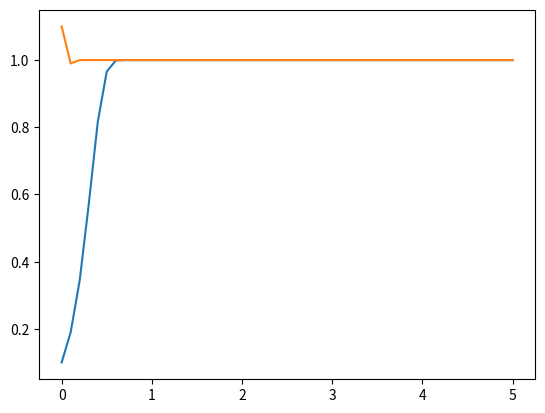

Reproduce this figure in Python.
import numpy as np
import matplotlib.pyplot as plt
time_array_1 = np.linspace(0,5, 51, True)
time_array_2 = np.linspace(0,5, 51, True)

y_array_1 = [0.1]
y_array_2 = [1.1]
for i in time_array_1:
	ycurrent_1 = y_array_1[-1]
	delta_y_1 = ycurrent_1*(1-ycurrent_1)
	ynew_1 = ycurrent_1 + delta_y_1
	y_array_1.append(ynew_1)

for i in time_array_2:
	ycurrent_2 = y_array_2[-1]
	delta_y_2 = ycurrent_2*(1-ycurrent_2)
	ynew_2 = ycurrent_2 + delta_y_2
	y_array_2.append(ynew_2)

y_array_1 = y_array_1[0:-1]
y_array_2 = y_array_2[0:-1]

line_1 = plt.plot(time_array_1,y_array_1)
line_2 = plt.plot(time_array_2,y_array_2)

plt.show()

print(y_array_1[-1])
print(y_array_2[-1])